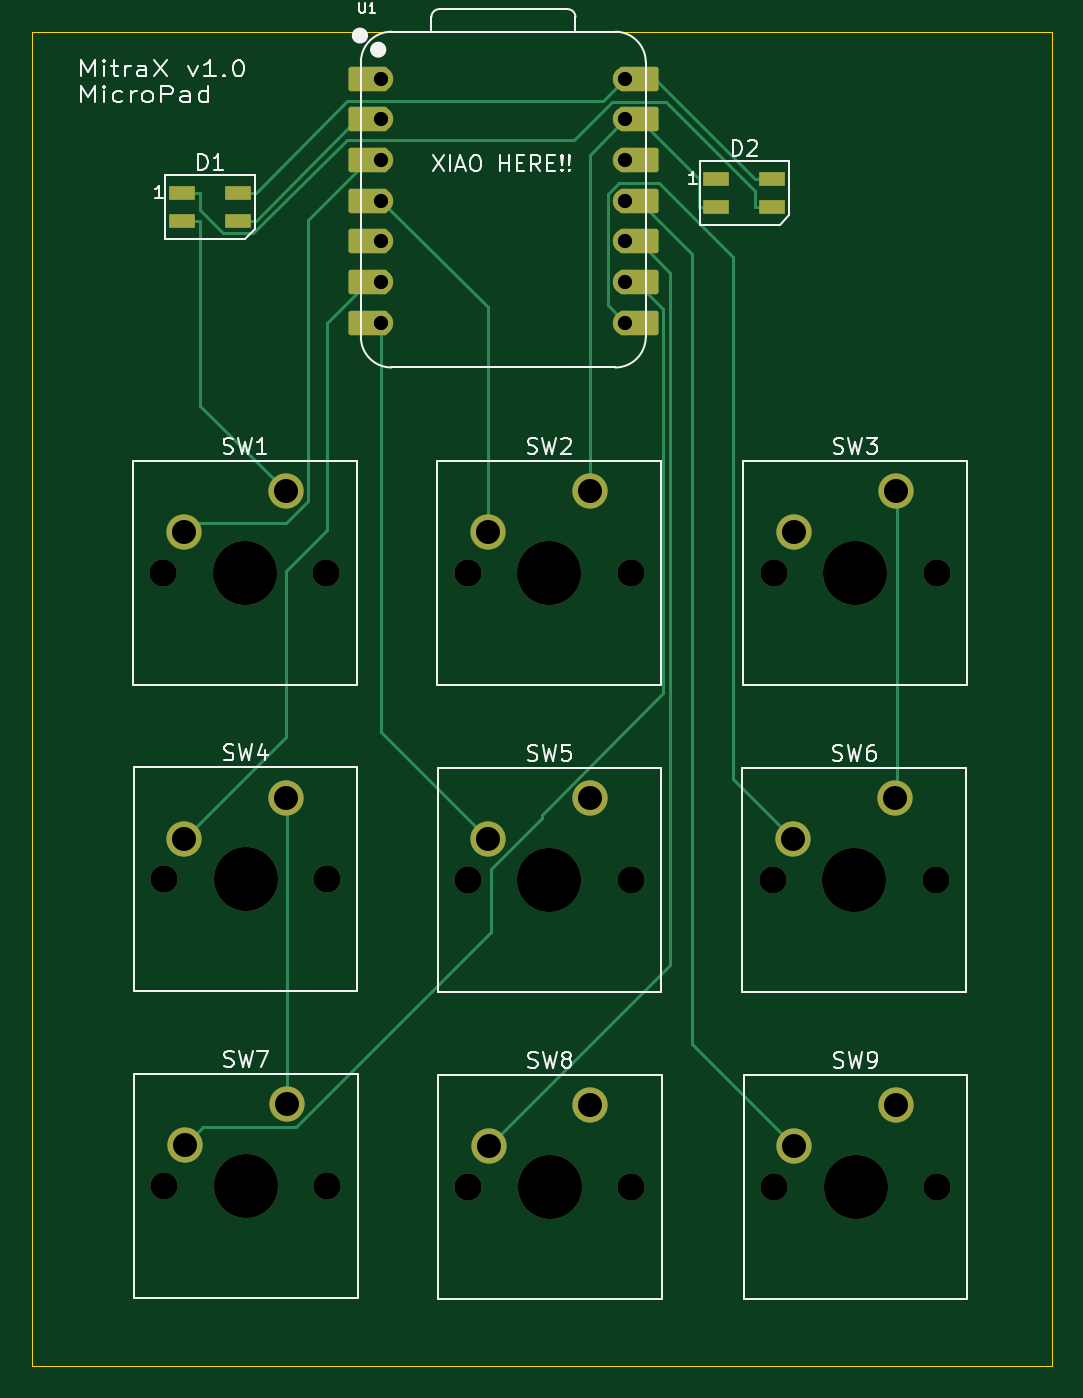
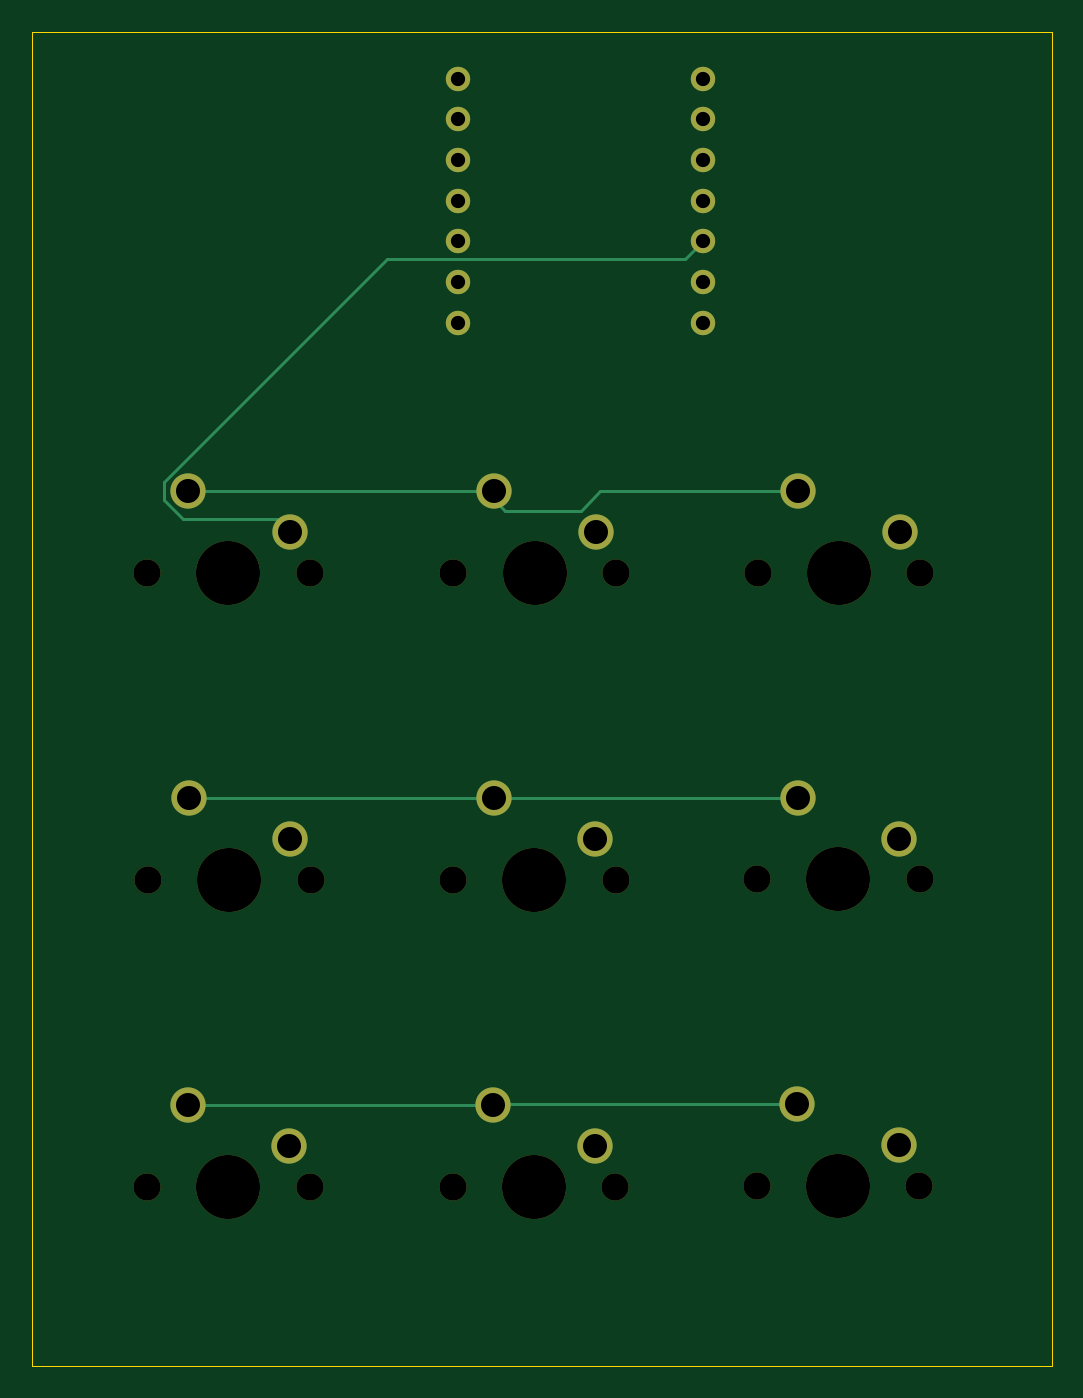
Circuit board: 11 layer files. Board 63.6 x 83.3 mm.
- bottom_copper: HACKPAD-B_Cu.gbr (4610 bytes)
- bottom_mask: HACKPAD-B_Mask.gbr (2532 bytes)
- paste: HACKPAD-B_Paste.gbr (465 bytes)
- bottom_silk: HACKPAD-B_Silkscreen.gbr (466 bytes)
- outline: HACKPAD-Edge_Cuts.gbr (630 bytes)
- top_copper: HACKPAD-F_Cu.gbr (10277 bytes)
- top_mask: HACKPAD-F_Mask.gbr (4108 bytes)
- paste: HACKPAD-F_Paste.gbr (746 bytes)
- top_silk: HACKPAD-F_Silkscreen.gbr (35945 bytes)
- drill: HACKPAD-NPTH.drl (864 bytes)
- drill: HACKPAD-PTH.drl (928 bytes)

=== bottom_copper: HACKPAD-B_Cu.gbr ===
%TF.GenerationSoftware,KiCad,Pcbnew,9.0.6*%
%TF.CreationDate,2025-12-19T09:04:58+05:30*%
%TF.ProjectId,HACKPAD,4841434b-5041-4442-9e6b-696361645f70,rev?*%
%TF.SameCoordinates,Original*%
%TF.FileFunction,Copper,L2,Bot*%
%TF.FilePolarity,Positive*%
%FSLAX46Y46*%
G04 Gerber Fmt 4.6, Leading zero omitted, Abs format (unit mm)*
G04 Created by KiCad (PCBNEW 9.0.6) date 2025-12-19 09:04:58*
%MOMM*%
%LPD*%
G01*
G04 APERTURE LIST*
%TA.AperFunction,ComponentPad*%
%ADD10C,2.200000*%
%TD*%
%TA.AperFunction,ComponentPad*%
%ADD11C,1.524000*%
%TD*%
%TA.AperFunction,Conductor*%
%ADD12C,0.200000*%
%TD*%
G04 APERTURE END LIST*
D10*
%TO.P,SW6,1,1*%
%TO.N,GND*%
X171330000Y-99710000D03*
%TO.P,SW6,2,2*%
%TO.N,Net-(U1-GPIO1{slash}RX)*%
X164980000Y-102250000D03*
%TD*%
%TO.P,SW1,1,1*%
%TO.N,GND*%
X133290000Y-80550000D03*
%TO.P,SW1,2,2*%
%TO.N,Net-(U1-GPIO28{slash}ADC2{slash}A2)*%
X126940000Y-83090000D03*
%TD*%
D11*
%TO.P,U1,1,GPIO26/ADC0/A0*%
%TO.N,unconnected-(U1-GPIO26{slash}ADC0{slash}A0-Pad1)*%
X139260000Y-54788500D03*
%TO.P,U1,2,GPIO27/ADC1/A1*%
%TO.N,Net-(D1-DIN)*%
X139260000Y-57328500D03*
%TO.P,U1,3,GPIO28/ADC2/A2*%
%TO.N,Net-(U1-GPIO28{slash}ADC2{slash}A2)*%
X139260000Y-59868500D03*
%TO.P,U1,4,GPIO29/ADC3/A3*%
%TO.N,Net-(U1-GPIO29{slash}ADC3{slash}A3)*%
X139260000Y-62408500D03*
%TO.P,U1,5,GPIO6/SDA*%
%TO.N,Net-(U1-GPIO6{slash}SDA)*%
X139260000Y-64948500D03*
%TO.P,U1,6,GPIO7/SCL*%
%TO.N,Net-(U1-GPIO7{slash}SCL)*%
X139260000Y-67488500D03*
%TO.P,U1,7,GPIO0/TX*%
%TO.N,Net-(U1-GPIO0{slash}TX)*%
X139260000Y-70028500D03*
%TO.P,U1,8,GPIO1/RX*%
%TO.N,Net-(U1-GPIO1{slash}RX)*%
X154500000Y-70028500D03*
%TO.P,U1,9,GPIO2/SCK*%
%TO.N,Net-(U1-GPIO2{slash}SCK)*%
X154500000Y-67488500D03*
%TO.P,U1,10,GPIO4/MISO*%
%TO.N,Net-(U1-GPIO4{slash}MISO)*%
X154500000Y-64948500D03*
%TO.P,U1,11,GPIO3/MOSI*%
%TO.N,Net-(U1-GPIO3{slash}MOSI)*%
X154500000Y-62408500D03*
%TO.P,U1,12,3V3*%
%TO.N,unconnected-(U1-3V3-Pad12)*%
X154500000Y-59868500D03*
%TO.P,U1,13,GND*%
%TO.N,GND*%
X154500000Y-57328500D03*
%TO.P,U1,14,VBUS*%
%TO.N,+5V*%
X154500000Y-54788500D03*
%TD*%
D10*
%TO.P,SW7,1,1*%
%TO.N,GND*%
X133350000Y-118810000D03*
%TO.P,SW7,2,2*%
%TO.N,Net-(U1-GPIO2{slash}SCK)*%
X127000000Y-121350000D03*
%TD*%
%TO.P,SW3,1,1*%
%TO.N,GND*%
X171390000Y-80550000D03*
%TO.P,SW3,2,2*%
%TO.N,Net-(U1-GPIO6{slash}SDA)*%
X165040000Y-83090000D03*
%TD*%
%TO.P,SW9,1,1*%
%TO.N,GND*%
X171400000Y-118870000D03*
%TO.P,SW9,2,2*%
%TO.N,Net-(U1-GPIO3{slash}MOSI)*%
X165050000Y-121410000D03*
%TD*%
%TO.P,SW5,1,1*%
%TO.N,GND*%
X152300000Y-99710000D03*
%TO.P,SW5,2,2*%
%TO.N,Net-(U1-GPIO0{slash}TX)*%
X145950000Y-102250000D03*
%TD*%
%TO.P,SW4,1,1*%
%TO.N,GND*%
X133330000Y-99680000D03*
%TO.P,SW4,2,2*%
%TO.N,Net-(U1-GPIO7{slash}SCL)*%
X126980000Y-102220000D03*
%TD*%
%TO.P,SW2,1,1*%
%TO.N,GND*%
X152280000Y-80550000D03*
%TO.P,SW2,2,2*%
%TO.N,Net-(U1-GPIO29{slash}ADC3{slash}A3)*%
X145930000Y-83090000D03*
%TD*%
%TO.P,SW8,1,1*%
%TO.N,GND*%
X152320000Y-118870000D03*
%TO.P,SW8,2,2*%
%TO.N,Net-(U1-GPIO4{slash}MISO)*%
X145970000Y-121410000D03*
%TD*%
D12*
%TO.N,GND*%
X152300000Y-99710000D02*
X152840600Y-99710000D01*
X152300000Y-99710000D02*
X152270000Y-99680000D01*
X145633200Y-80550000D02*
X133290000Y-80550000D01*
X161815000Y-99710000D02*
X171330000Y-99710000D01*
X161773700Y-99710000D02*
X161815000Y-99710000D01*
X152840600Y-99710000D02*
X152840700Y-99710000D01*
X152870600Y-99710000D02*
X153755300Y-99710000D01*
X152260000Y-118810000D02*
X152320000Y-118870000D01*
X160399300Y-99710000D02*
X161773700Y-99710000D01*
X152840700Y-99710000D02*
X152870600Y-99710000D01*
X146836800Y-81753600D02*
X145633200Y-80550000D01*
X152320000Y-118870000D02*
X171400000Y-118870000D01*
X133350000Y-118810000D02*
X152260000Y-118810000D01*
X152270000Y-99680000D02*
X133330000Y-99680000D01*
X152776500Y-80550000D02*
X151572900Y-81753600D01*
X158060000Y-80550000D02*
X152280000Y-80550000D01*
X151572900Y-81753600D02*
X146836800Y-81753600D01*
X158060000Y-80550000D02*
X152776500Y-80550000D01*
X171390000Y-80550000D02*
X158060000Y-80550000D01*
X153755300Y-99710000D02*
X160399300Y-99710000D01*
%TO.N,Net-(U1-GPIO6{slash}SDA)*%
X171667100Y-82297100D02*
X172848900Y-81115300D01*
X165832900Y-82297100D02*
X171667100Y-82297100D01*
X140380000Y-66068500D02*
X139260000Y-64948500D01*
X165040000Y-83090000D02*
X165832900Y-82297100D01*
X158942700Y-66068500D02*
X140380000Y-66068500D01*
X172848900Y-81115300D02*
X172848900Y-79974700D01*
X172848900Y-79974700D02*
X158942700Y-66068500D01*
%TD*%
M02*

=== bottom_mask: HACKPAD-B_Mask.gbr ===
%TF.GenerationSoftware,KiCad,Pcbnew,9.0.6*%
%TF.CreationDate,2025-12-19T09:04:58+05:30*%
%TF.ProjectId,HACKPAD,4841434b-5041-4442-9e6b-696361645f70,rev?*%
%TF.SameCoordinates,Original*%
%TF.FileFunction,Soldermask,Bot*%
%TF.FilePolarity,Negative*%
%FSLAX46Y46*%
G04 Gerber Fmt 4.6, Leading zero omitted, Abs format (unit mm)*
G04 Created by KiCad (PCBNEW 9.0.6) date 2025-12-19 09:04:58*
%MOMM*%
%LPD*%
G01*
G04 APERTURE LIST*
%ADD10C,1.700000*%
%ADD11C,4.000000*%
%ADD12C,2.200000*%
%ADD13C,1.524000*%
G04 APERTURE END LIST*
D10*
%TO.C,SW6*%
X163710000Y-104790000D03*
D11*
X168790000Y-104790000D03*
D10*
X173870000Y-104790000D03*
D12*
X171330000Y-99710000D03*
X164980000Y-102250000D03*
%TD*%
D10*
%TO.C,SW1*%
X125670000Y-85630000D03*
D11*
X130750000Y-85630000D03*
D10*
X135830000Y-85630000D03*
D12*
X133290000Y-80550000D03*
X126940000Y-83090000D03*
%TD*%
D13*
%TO.C,U1*%
X139260000Y-54788500D03*
X139260000Y-57328500D03*
X139260000Y-59868500D03*
X139260000Y-62408500D03*
X139260000Y-64948500D03*
X139260000Y-67488500D03*
X139260000Y-70028500D03*
X154500000Y-70028500D03*
X154500000Y-67488500D03*
X154500000Y-64948500D03*
X154500000Y-62408500D03*
X154500000Y-59868500D03*
X154500000Y-57328500D03*
X154500000Y-54788500D03*
%TD*%
D10*
%TO.C,SW7*%
X125730000Y-123890000D03*
D11*
X130810000Y-123890000D03*
D10*
X135890000Y-123890000D03*
D12*
X133350000Y-118810000D03*
X127000000Y-121350000D03*
%TD*%
D10*
%TO.C,SW3*%
X163770000Y-85630000D03*
D11*
X168850000Y-85630000D03*
D10*
X173930000Y-85630000D03*
D12*
X171390000Y-80550000D03*
X165040000Y-83090000D03*
%TD*%
D10*
%TO.C,SW9*%
X163780000Y-123950000D03*
D11*
X168860000Y-123950000D03*
D10*
X173940000Y-123950000D03*
D12*
X171400000Y-118870000D03*
X165050000Y-121410000D03*
%TD*%
D10*
%TO.C,SW5*%
X144680000Y-104790000D03*
D11*
X149760000Y-104790000D03*
D10*
X154840000Y-104790000D03*
D12*
X152300000Y-99710000D03*
X145950000Y-102250000D03*
%TD*%
D10*
%TO.C,SW4*%
X125710000Y-104760000D03*
D11*
X130790000Y-104760000D03*
D10*
X135870000Y-104760000D03*
D12*
X133330000Y-99680000D03*
X126980000Y-102220000D03*
%TD*%
D10*
%TO.C,SW2*%
X144660000Y-85630000D03*
D11*
X149740000Y-85630000D03*
D10*
X154820000Y-85630000D03*
D12*
X152280000Y-80550000D03*
X145930000Y-83090000D03*
%TD*%
D10*
%TO.C,SW8*%
X144700000Y-123950000D03*
D11*
X149780000Y-123950000D03*
D10*
X154860000Y-123950000D03*
D12*
X152320000Y-118870000D03*
X145970000Y-121410000D03*
%TD*%
M02*

=== paste: HACKPAD-B_Paste.gbr ===
%TF.GenerationSoftware,KiCad,Pcbnew,9.0.6*%
%TF.CreationDate,2025-12-19T09:04:58+05:30*%
%TF.ProjectId,HACKPAD,4841434b-5041-4442-9e6b-696361645f70,rev?*%
%TF.SameCoordinates,Original*%
%TF.FileFunction,Paste,Bot*%
%TF.FilePolarity,Positive*%
%FSLAX46Y46*%
G04 Gerber Fmt 4.6, Leading zero omitted, Abs format (unit mm)*
G04 Created by KiCad (PCBNEW 9.0.6) date 2025-12-19 09:04:58*
%MOMM*%
%LPD*%
G01*
G04 APERTURE LIST*
G04 APERTURE END LIST*
M02*

=== bottom_silk: HACKPAD-B_Silkscreen.gbr ===
%TF.GenerationSoftware,KiCad,Pcbnew,9.0.6*%
%TF.CreationDate,2025-12-19T09:04:58+05:30*%
%TF.ProjectId,HACKPAD,4841434b-5041-4442-9e6b-696361645f70,rev?*%
%TF.SameCoordinates,Original*%
%TF.FileFunction,Legend,Bot*%
%TF.FilePolarity,Positive*%
%FSLAX46Y46*%
G04 Gerber Fmt 4.6, Leading zero omitted, Abs format (unit mm)*
G04 Created by KiCad (PCBNEW 9.0.6) date 2025-12-19 09:04:58*
%MOMM*%
%LPD*%
G01*
G04 APERTURE LIST*
G04 APERTURE END LIST*
M02*

=== outline: HACKPAD-Edge_Cuts.gbr ===
%TF.GenerationSoftware,KiCad,Pcbnew,9.0.6*%
%TF.CreationDate,2025-12-19T09:04:58+05:30*%
%TF.ProjectId,HACKPAD,4841434b-5041-4442-9e6b-696361645f70,rev?*%
%TF.SameCoordinates,Original*%
%TF.FileFunction,Profile,NP*%
%FSLAX46Y46*%
G04 Gerber Fmt 4.6, Leading zero omitted, Abs format (unit mm)*
G04 Created by KiCad (PCBNEW 9.0.6) date 2025-12-19 09:04:58*
%MOMM*%
%LPD*%
G01*
G04 APERTURE LIST*
%TA.AperFunction,Profile*%
%ADD10C,0.050000*%
%TD*%
G04 APERTURE END LIST*
D10*
X117480000Y-51880000D02*
X181100000Y-51880000D01*
X181100000Y-135140000D01*
X117480000Y-135140000D01*
X117480000Y-51880000D01*
M02*

=== top_copper: HACKPAD-F_Cu.gbr (10277 bytes, source omitted) ===
=== top_mask: HACKPAD-F_Mask.gbr ===
%TF.GenerationSoftware,KiCad,Pcbnew,9.0.6*%
%TF.CreationDate,2025-12-19T09:04:58+05:30*%
%TF.ProjectId,HACKPAD,4841434b-5041-4442-9e6b-696361645f70,rev?*%
%TF.SameCoordinates,Original*%
%TF.FileFunction,Soldermask,Top*%
%TF.FilePolarity,Negative*%
%FSLAX46Y46*%
G04 Gerber Fmt 4.6, Leading zero omitted, Abs format (unit mm)*
G04 Created by KiCad (PCBNEW 9.0.6) date 2025-12-19 09:04:58*
%MOMM*%
%LPD*%
G01*
G04 APERTURE LIST*
G04 Aperture macros list*
%AMRoundRect*
0 Rectangle with rounded corners*
0 $1 Rounding radius*
0 $2 $3 $4 $5 $6 $7 $8 $9 X,Y pos of 4 corners*
0 Add a 4 corners polygon primitive as box body*
4,1,4,$2,$3,$4,$5,$6,$7,$8,$9,$2,$3,0*
0 Add four circle primitives for the rounded corners*
1,1,$1+$1,$2,$3*
1,1,$1+$1,$4,$5*
1,1,$1+$1,$6,$7*
1,1,$1+$1,$8,$9*
0 Add four rect primitives between the rounded corners*
20,1,$1+$1,$2,$3,$4,$5,0*
20,1,$1+$1,$4,$5,$6,$7,0*
20,1,$1+$1,$6,$7,$8,$9,0*
20,1,$1+$1,$8,$9,$2,$3,0*%
G04 Aperture macros list end*
%ADD10C,1.700000*%
%ADD11C,4.000000*%
%ADD12C,2.200000*%
%ADD13RoundRect,0.152400X1.063600X0.609600X-1.063600X0.609600X-1.063600X-0.609600X1.063600X-0.609600X0*%
%ADD14C,1.524000*%
%ADD15RoundRect,0.152400X-1.063600X-0.609600X1.063600X-0.609600X1.063600X0.609600X-1.063600X0.609600X0*%
%ADD16R,1.600000X0.850000*%
G04 APERTURE END LIST*
D10*
%TO.C,SW6*%
X163710000Y-104790000D03*
D11*
X168790000Y-104790000D03*
D10*
X173870000Y-104790000D03*
D12*
X171330000Y-99710000D03*
X164980000Y-102250000D03*
%TD*%
D10*
%TO.C,SW1*%
X125670000Y-85630000D03*
D11*
X130750000Y-85630000D03*
D10*
X135830000Y-85630000D03*
D12*
X133290000Y-80550000D03*
X126940000Y-83090000D03*
%TD*%
D13*
%TO.C,U1*%
X138425000Y-54788500D03*
D14*
X139260000Y-54788500D03*
D13*
X138425000Y-57328500D03*
D14*
X139260000Y-57328500D03*
D13*
X138425000Y-59868500D03*
D14*
X139260000Y-59868500D03*
D13*
X138425000Y-62408500D03*
D14*
X139260000Y-62408500D03*
D13*
X138425000Y-64948500D03*
D14*
X139260000Y-64948500D03*
D13*
X138425000Y-67488500D03*
D14*
X139260000Y-67488500D03*
D13*
X138425000Y-70028500D03*
D14*
X139260000Y-70028500D03*
X154500000Y-70028500D03*
D15*
X155335000Y-70028500D03*
D14*
X154500000Y-67488500D03*
D15*
X155335000Y-67488500D03*
D14*
X154500000Y-64948500D03*
D15*
X155335000Y-64948500D03*
D14*
X154500000Y-62408500D03*
D15*
X155335000Y-62408500D03*
D14*
X154500000Y-59868500D03*
D15*
X155335000Y-59868500D03*
D14*
X154500000Y-57328500D03*
D15*
X155335000Y-57328500D03*
D14*
X154500000Y-54788500D03*
D15*
X155335000Y-54788500D03*
%TD*%
D10*
%TO.C,SW7*%
X125730000Y-123890000D03*
D11*
X130810000Y-123890000D03*
D10*
X135890000Y-123890000D03*
D12*
X133350000Y-118810000D03*
X127000000Y-121350000D03*
%TD*%
D10*
%TO.C,SW3*%
X163770000Y-85630000D03*
D11*
X168850000Y-85630000D03*
D10*
X173930000Y-85630000D03*
D12*
X171390000Y-80550000D03*
X165040000Y-83090000D03*
%TD*%
D10*
%TO.C,SW9*%
X163780000Y-123950000D03*
D11*
X168860000Y-123950000D03*
D10*
X173940000Y-123950000D03*
D12*
X171400000Y-118870000D03*
X165050000Y-121410000D03*
%TD*%
D10*
%TO.C,SW5*%
X144680000Y-104790000D03*
D11*
X149760000Y-104790000D03*
D10*
X154840000Y-104790000D03*
D12*
X152300000Y-99710000D03*
X145950000Y-102250000D03*
%TD*%
D10*
%TO.C,SW4*%
X125710000Y-104760000D03*
D11*
X130790000Y-104760000D03*
D10*
X135870000Y-104760000D03*
D12*
X133330000Y-99680000D03*
X126980000Y-102220000D03*
%TD*%
D16*
%TO.C,D1*%
X126837500Y-61912500D03*
X126837500Y-63662500D03*
X130337500Y-63662500D03*
X130337500Y-61912500D03*
%TD*%
%TO.C,D2*%
X160175000Y-61037500D03*
X160175000Y-62787500D03*
X163675000Y-62787500D03*
X163675000Y-61037500D03*
%TD*%
D10*
%TO.C,SW2*%
X144660000Y-85630000D03*
D11*
X149740000Y-85630000D03*
D10*
X154820000Y-85630000D03*
D12*
X152280000Y-80550000D03*
X145930000Y-83090000D03*
%TD*%
D10*
%TO.C,SW8*%
X144700000Y-123950000D03*
D11*
X149780000Y-123950000D03*
D10*
X154860000Y-123950000D03*
D12*
X152320000Y-118870000D03*
X145970000Y-121410000D03*
%TD*%
M02*

=== paste: HACKPAD-F_Paste.gbr ===
%TF.GenerationSoftware,KiCad,Pcbnew,9.0.6*%
%TF.CreationDate,2025-12-19T09:04:58+05:30*%
%TF.ProjectId,HACKPAD,4841434b-5041-4442-9e6b-696361645f70,rev?*%
%TF.SameCoordinates,Original*%
%TF.FileFunction,Paste,Top*%
%TF.FilePolarity,Positive*%
%FSLAX46Y46*%
G04 Gerber Fmt 4.6, Leading zero omitted, Abs format (unit mm)*
G04 Created by KiCad (PCBNEW 9.0.6) date 2025-12-19 09:04:58*
%MOMM*%
%LPD*%
G01*
G04 APERTURE LIST*
%ADD10R,1.600000X0.850000*%
G04 APERTURE END LIST*
D10*
%TO.C,D1*%
X126837500Y-61912500D03*
X126837500Y-63662500D03*
X130337500Y-63662500D03*
X130337500Y-61912500D03*
%TD*%
%TO.C,D2*%
X160175000Y-61037500D03*
X160175000Y-62787500D03*
X163675000Y-62787500D03*
X163675000Y-61037500D03*
%TD*%
M02*

=== top_silk: HACKPAD-F_Silkscreen.gbr (35945 bytes, source omitted) ===
=== drill: HACKPAD-NPTH.drl ===
M48
; DRILL file {KiCad 9.0.6} date 2025-12-19T09:05:21+0530
; FORMAT={-:-/ absolute / metric / decimal}
; #@! TF.CreationDate,2025-12-19T09:05:21+05:30
; #@! TF.GenerationSoftware,Kicad,Pcbnew,9.0.6
; #@! TF.FileFunction,NonPlated,1,2,NPTH
FMAT,2
METRIC
; #@! TA.AperFunction,NonPlated,NPTH,ComponentDrill
T1C1.700
; #@! TA.AperFunction,NonPlated,NPTH,ComponentDrill
T2C4.000
%
G90
G05
T1
X125.67Y-85.63
X125.71Y-104.76
X125.73Y-123.89
X135.83Y-85.63
X135.87Y-104.76
X135.89Y-123.89
X144.66Y-85.63
X144.68Y-104.79
X144.7Y-123.95
X154.82Y-85.63
X154.84Y-104.79
X154.86Y-123.95
X163.71Y-104.79
X163.77Y-85.63
X163.78Y-123.95
X173.87Y-104.79
X173.93Y-85.63
X173.94Y-123.95
T2
X130.75Y-85.63
X130.79Y-104.76
X130.81Y-123.89
X149.74Y-85.63
X149.76Y-104.79
X149.78Y-123.95
X168.79Y-104.79
X168.85Y-85.63
X168.86Y-123.95
M30

=== drill: HACKPAD-PTH.drl ===
M48
; DRILL file {KiCad 9.0.6} date 2025-12-19T09:05:21+0530
; FORMAT={-:-/ absolute / metric / decimal}
; #@! TF.CreationDate,2025-12-19T09:05:21+05:30
; #@! TF.GenerationSoftware,Kicad,Pcbnew,9.0.6
; #@! TF.FileFunction,Plated,1,2,PTH
FMAT,2
METRIC
; #@! TA.AperFunction,Plated,PTH,ComponentDrill
T1C0.889
; #@! TA.AperFunction,Plated,PTH,ComponentDrill
T2C1.500
%
G90
G05
T1
X139.26Y-54.788
X139.26Y-57.328
X139.26Y-59.868
X139.26Y-62.408
X139.26Y-64.948
X139.26Y-67.489
X139.26Y-70.028
X154.5Y-54.788
X154.5Y-57.328
X154.5Y-59.868
X154.5Y-62.408
X154.5Y-64.948
X154.5Y-67.489
X154.5Y-70.028
T2
X126.94Y-83.09
X126.98Y-102.22
X127.0Y-121.35
X133.29Y-80.55
X133.33Y-99.68
X133.35Y-118.81
X145.93Y-83.09
X145.95Y-102.25
X145.97Y-121.41
X152.28Y-80.55
X152.3Y-99.71
X152.32Y-118.87
X164.98Y-102.25
X165.04Y-83.09
X165.05Y-121.41
X171.33Y-99.71
X171.39Y-80.55
X171.4Y-118.87
M30

